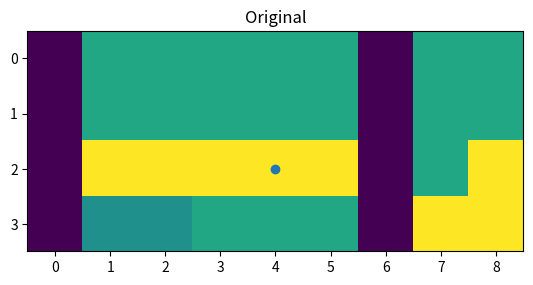

Reproduce this figure in Python.

'''
[redacted]
Purpose: Module to clean camera data and provide an open direction to move in

'''

import numpy as np
import matplotlib.pyplot as plt

class __GapData:
	"""
    Private Object that will keep track of current row data.
    """
	def __init__(self, row_i, start_i, end_i, n, frac_h):
		"""
    	Intitalize Camera object with following optional parameters:
    		row_i			Number of frames to average over
    		start_i 		Ratio of bottom part of image to keep
    		end_i			Rescale image by sub_sample
    		n				Upper values to keep in depth image
    	"""
		self.row_i = row_i
		self.start_i = start_i
		self.end_i = end_i
		self.n = n
		self.gap = None
		self.min_h = int(n*frac_h)

		

	def compareGap(self, s, f):
		"""
    	Compare start, s, and finish, f, values with that of the current
    	gaps values. If smaller, return false.
    	"""
		g = self.gap
		if g is not None:
			return g[1]-g[0] < f-s
		else:
			return True

	def setGap(self, s, f):
		"""
    	Save new gap if larger than the current saved one.
    	"""
		g = self.gap
		if g is None:
			self.gap = (s, f)
		else:
			if f-s > g[1]-g[0]:
				self.gap = (s, f)


def __addNextRow(row, start, finish, data):
	"""
    Private function that is used to recursively check the rows above to
    find if a gap matches up.
    """
	if row == data.n:
		data.setGap(start, finish)
		return

	# if row == data.min_h and data.gap is None:
	# 	print("NEW STATEMENT")
	# 	return

	args = np.argwhere(data.row_i == row)
	for i in args:
		s = start
		f = finish
		c = data.start_i[i][0]
		d = data.end_i[i][0]
		if s < d and f > c:
			if s < c:
				s = c
			if f > d:
				f = d
			if data.compareGap(s, f):
				__addNextRow(row+1, s, f, data)
	return


def findLargestGap(depth, max_dist,barrier_h = .5, DEBUG=False):
	"""
    Given depth image, find the largest gap that goes from the bottom of
    the image to the top. Use max_dist to threshold where objects are 
    shown to be too close Return the position in the middle of the largest
    gap.
    """
	depth =  depth > max_dist # true where gap exists
	npad = ((0, 0), (1, 1))
	d_padded = np.pad(depth, pad_width=npad, mode='constant', constant_values=0)

	indices = np.nonzero(np.diff(d_padded))
	row_indices = indices[0][0::2] # row indices
	data = __GapData(row_indices, indices[1][0::2], indices[1][1::2],
		len(np.unique(row_indices)), barrier_h)

	__addNextRow(0, 0, np.inf, data)
	sf = data.gap
	if sf is None:
		return None

	if DEBUG: 
		plt.imshow(depth)
		plt.title('Obstacles in Dark')
		plt.show()

	return (sf[0]+sf[1])/2.



def main():
	import matplotlib.pyplot as plt

	depth = np.array([[0, 1.2, 1.2, 1.2, 1.2, 1.2, 0, 1.2, 1.2], 
					  [0, 1.2, 1.2, 1.2, 1.2, 1.2, 0, 1.2, 1.2],
					  [0, 2, 2, 2, 2, 2, 0, 1.2, 2],
					  [0, 1, 1, 1.2, 1.2, 1.2, 0, 2, 2]])

	x = findLargestGap(depth, 1)

	plt.title('Original')
	plt.imshow(depth, cmap='viridis')
	plt.scatter(x-.5, 2)
	plt.margins(x=0)

	plt.show()

if __name__== "__main__":
  main()








